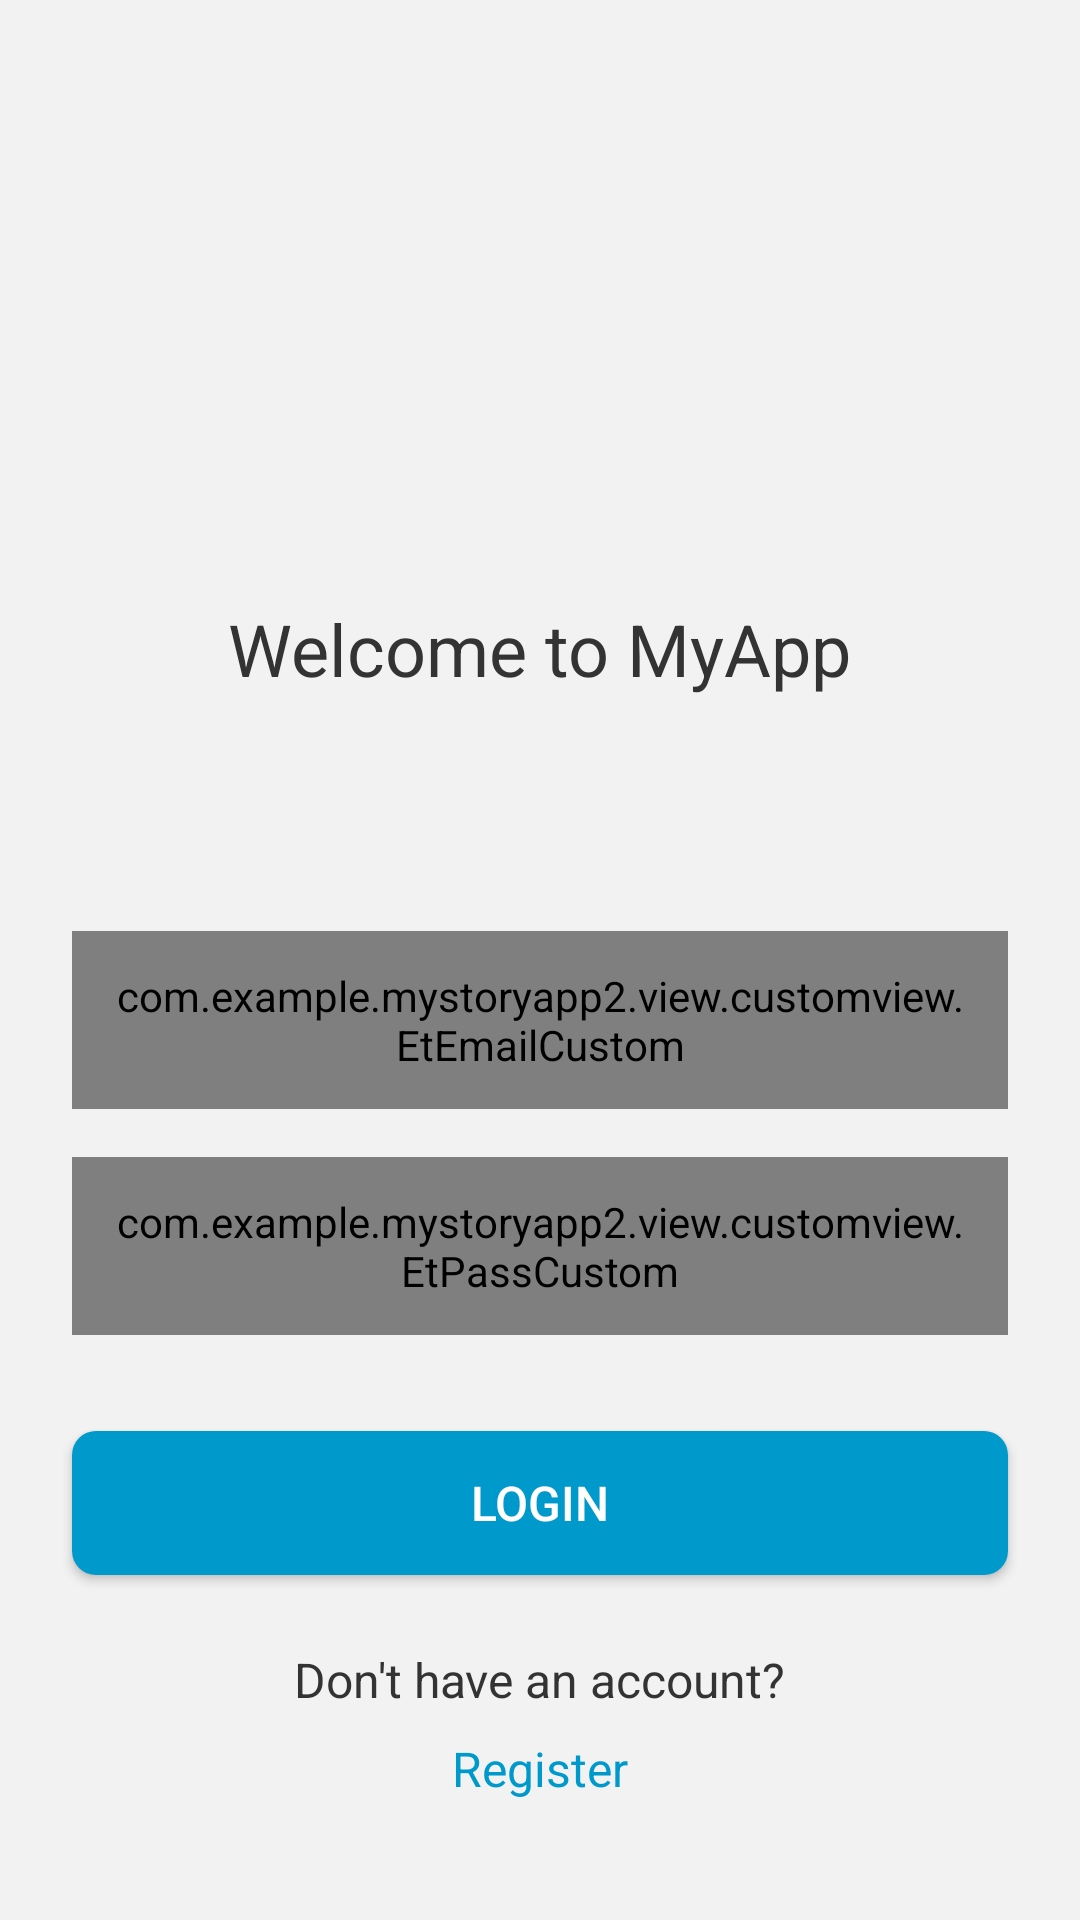

Produce the Android XML layout that renders to this screen, including the resource entries it uses.
<!-- AndroidManifest.xml: application theme Theme.MyStoryApp2 -->
<!-- res/layout/activity_login.xml -->
<LinearLayout xmlns:android="http://schemas.android.com/apk/res/android"
    android:layout_width="match_parent"
    android:layout_height="match_parent"
    android:orientation="vertical"
    android:background="#f2f2f2"
    android:paddingTop="180dp">



    <TextView
        android:layout_width="wrap_content"
        android:layout_height="wrap_content"
        android:layout_gravity="center_horizontal"
        android:layout_marginTop="20dp"
        android:text="@string/welcome"
        android:textColor="#333333"
        android:textSize="24sp" />

    <ProgressBar
        android:id="@+id/progress_bar"
        android:layout_width="match_parent"
        android:layout_height="wrap_content"
        android:elevation="6dp"
        android:layout_marginTop="20dp"
        android:visibility="invisible"/>

    <com.example.mystoryapp2.view.customview.EtEmailCustom
        android:id="@+id/ed_login_email"
        android:layout_width="match_parent"
        android:layout_height="wrap_content"
        android:layout_marginLeft="24dp"
        android:layout_marginRight="24dp"
        android:layout_marginTop="10dp"
        android:background="@drawable/et_rounded"

        android:hint="@string/email"
        android:inputType="textEmailAddress"
        android:padding="12dp"
        android:textColorHint="#a0a0a0"
        android:textSize="16sp" />

    <com.example.mystoryapp2.view.customview.EtPassCustom
        android:id="@+id/ed_login_password"
        android:layout_width="match_parent"
        android:layout_height="wrap_content"
        android:layout_marginLeft="24dp"
        android:layout_marginRight="24dp"
        android:layout_marginTop="16dp"
        android:background="@drawable/et_rounded"
        android:hint="@string/password"
        android:inputType="textPassword"
        android:padding="12dp"
        android:textColorHint="#a0a0a0"
        android:textSize="16sp" />

    <Button
        android:id="@+id/btn_login"
        android:layout_width="match_parent"
        android:layout_height="wrap_content"
        android:layout_marginLeft="24dp"
        android:layout_marginRight="24dp"
        android:layout_marginTop="32dp"
        android:background="@drawable/btn_rounded"
        android:text="@string/login"
        android:textColor="@color/white"
        android:textSize="16sp" />

    <TextView
        android:layout_width="wrap_content"
        android:layout_height="wrap_content"
        android:layout_gravity="center_horizontal"
        android:layout_marginTop="24dp"
        android:text="@string/acc"
        android:textColor="#333333"
        android:textSize="16sp" />

    <TextView
        android:id="@+id/tv_register"
        android:layout_width="wrap_content"
        android:layout_height="wrap_content"
        android:layout_gravity="center_horizontal"
        android:layout_marginTop="8dp"
        android:text="@string/register"
        android:textColor="#0099cc"
        android:textSize="16sp" />

</LinearLayout>
<!-- resources referenced by this layout -->
<resources>
  <color name="white">#FFFFFFFF</color>
  <!-- drawable btn_rounded (drawable) -->
  <shape xmlns:android="http://schemas.android.com/apk/res/android"
      android:shape="rectangle">
  
      <corners android:radius="8dp" />
  
      <solid android:color="#0099cc" />
  
  </shape>
  <!-- drawable et_rounded (drawable) -->
  <shape xmlns:android="http://schemas.android.com/apk/res/android"
      android:shape="rectangle">
  
      <corners android:radius="8dp" />
  
      <solid android:color="#ffffff" />
  
      <stroke
          android:width="1dp"
          android:color="#d0d0d0" />
  
  </shape>
  <string name="acc">Don\'t have an account?</string>
  <string name="email">Email</string>
  <string name="login">Login</string>
  <string name="password">Password</string>
  <string name="register">Register</string>
  <string name="welcome">Welcome to MyApp</string>
  <style name="Theme.MyStoryApp2" parent="Theme.MaterialComponents.DayNight.DarkActionBar">
          
          <item name="colorPrimary">@color/purple_500</item>
          <item name="colorPrimaryVariant">@color/purple_700</item>
          <item name="colorOnPrimary">@color/white</item>
          
          <item name="colorSecondary">@color/teal_200</item>
          <item name="colorSecondaryVariant">@color/teal_700</item>
          <item name="colorOnSecondary">@color/black</item>
          
          <item name="android:statusBarColor">?attr/colorPrimaryVariant</item>
          
          <item name="colorPrimaryDark">@color/black</item>
          <item name="colorAccent">@color/teal_200</item>
  
          <item name="android:windowActivityTransitions">true</item>
          <item name="android:windowEnterTransition">@android:transition/explode</item>
          <item name="android:windowExitTransition">@android:transition/explode</item>
      </style>
  <color name="purple_500">#FF6200EE</color>
  <color name="purple_700">#FF3700B3</color>
  <color name="teal_200">#FF03DAC5</color>
  <color name="teal_700">#FF018786</color>
  <color name="black">#FF000000</color>
</resources>
